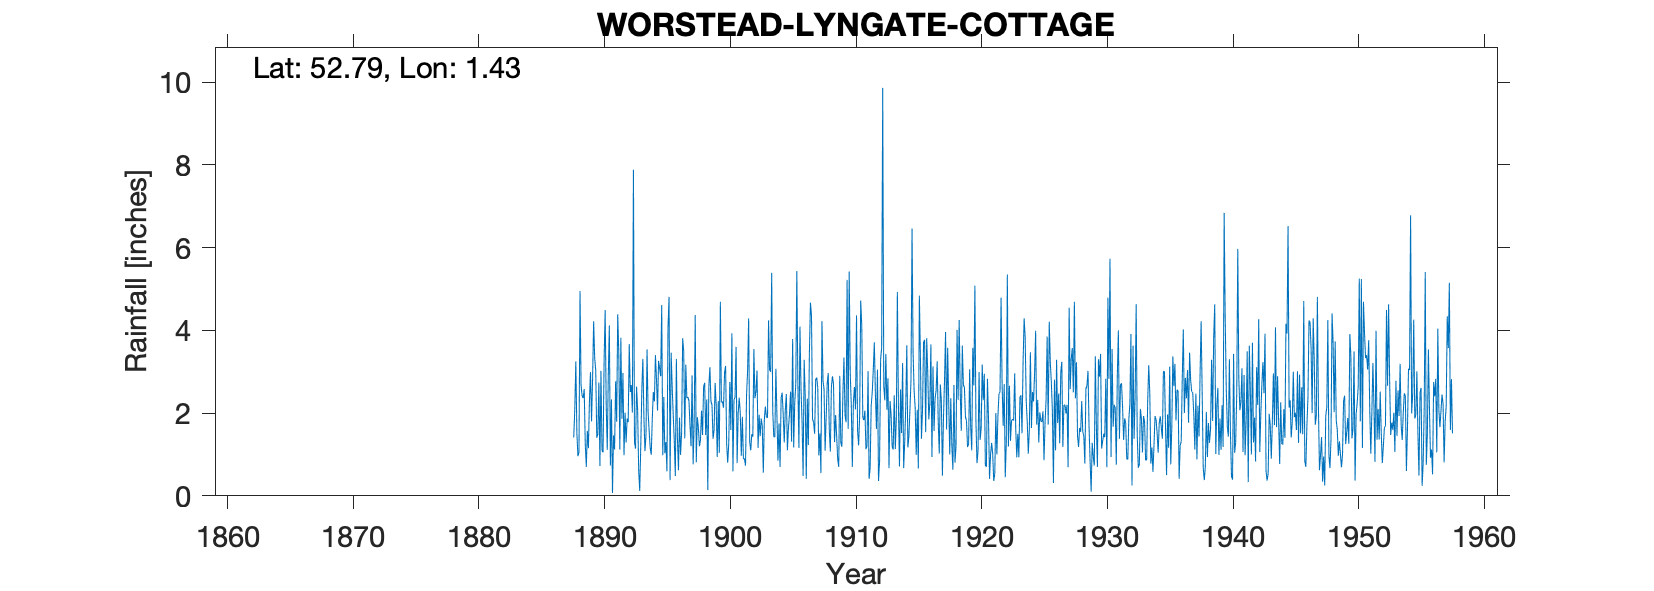

Values plotted in this chart, from the file beside it:
WORSTEAD LYNGATE COTTAGE, , , , , , , , , , , , , , , , , , , , , , , 
Grid ref, TG312265, Long, 1.427, Lat, 52.79, Elevation, 50, ft, , , , , , , , , , , , , , , 
Station no, , , , , , , , , , , , , , , , , , , , , , , 
, 1880, 1881, 1882, 1883, 1884, 1885, 1886, 1887, 1888, 1889, 1890, 1891, 1892, 1893, 1894, 1895, 1896, 1897, 1898, 1899, 1900, 1901, 1902
January, , , , , , , , , 1.41, 0.7, 2.74, 2.33, 0.98, 2.64, 1.57, 4.61, 1.32, 2.36, 1.2, 2.2, 2.98, 0.79, 1.31
February, , , , , , , , , 2.08, 1.57, 0.72, 0.07, 2.01, 2.07, 1.16, 0.98, 0.48, 2.39, 1.34, 1.38, 3.14, 1.99, 1.1
March, , , , , , , , , 3.25, 1.15, 3.02, 1.46, 1.29, 0.62, 0.99, 2.39, 3.31, 2.3, 2.06, 1.59, 1.26, 2.37, 1.49
April, , , , , , , , , 1.52, 2.3, 1.09, 1.12, 1.87, 0.12, 1.87, 1.03, 1.4, 1.7, 1.47, 2.73, 0.8, 2.01, 1.43
May, , , , , , , , , 0.96, 2.99, 1.05, 2.77, 1.78, 1.19, 2.51, 1.3, 0.62, 1.2, 2.63, 2.19, 1.27, 0.97, 3.55
June, , , , , , , , , 1.05, 1.8, 3.27, 1.79, 3.67, 2.56, 2.28, 0.59, 1.89, 2.91, 2.73, 0.94, 2.75, 1.91, 2.36
July, , , , , , , , , 4.95, 2.82, 4.49, 4.39, 2.51, 3.31, 3.4, 4.06, 0.99, 0.76, 1.47, 2.29, 1.59, 0.89, 2.52
August, , , , , , , , , 2.67, 4.22, 2.2, 3.47, 2.68, 1.9, 2.83, 4.81, 1.53, 1.79, 2.33, 1.04, 3.93, 0.9, 3.03
September, , , , , , , , , 2.42, 3.33, 1.11, 1.12, 2.01, 1.08, 2.06, 0.38, 3.81, 4.37, 0.14, 4.69, 0.59, 0.73, 1.16
October, , , , , , , , , 2.36, 3.04, 2.92, 3.82, 7.88, 1.47, 3.26, 3.46, 3.49, 0.81, 2.65, 2.26, 2.32, 2.44, 1.96
November, , , , , , , , , 2.58, 1.4, 4.12, 1.86, 1.29, 3.54, 3.08, 2.63, 1.39, 1.9, 3.11, 2.28, 2.38, 3.02, 1.44
December, , , , , , , , , 1.26, 1.49, 0.73, 2.97, 1.14, 2.02, 2.89, 1.95, 3.17, 1.65, 2.29, 2.13, 3.6, 4.29, 1.87
Total, , , , , , , , , 26.51, 26.81, 27.46, 27.17, 29.11, 22.52, 27.9, 28.19, 23.4, 24.14, 23.42, 25.72, 26.61, 22.31, 23.22
IDR Dec 1939, , , , , , , , , , , , , , , , , , , , , , , 
